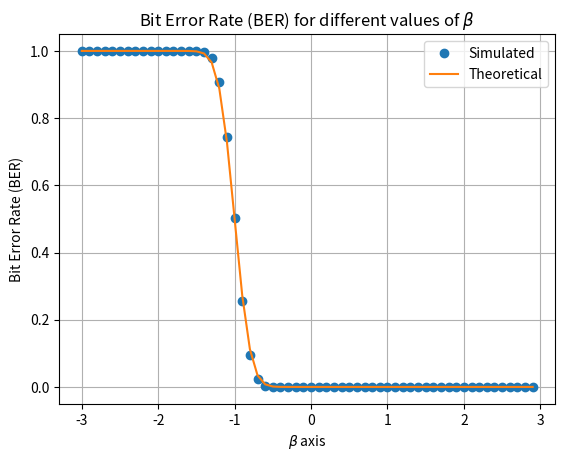

Here is the Python script that generated this plot:
import numpy as np
import scipy 
import math
import matplotlib.pyplot as plt
from scipy.stats import norm
from random import random
simlen = int(1e4)
points = 60
beta = np.arange(-3.0,3.0, 6.0/points)
beta_i = -3.0
BER_sim = []
BER_Q = []
data = []
a = 6.069
    #create a gaussian r.v. for simulation
for i in range(0,points):
    #make a gaussian distribution of Z with mean betaX and compare it with -a and +a
    #1-> X = a
    count_1 = 0
    for j in range(0,simlen):
        elem = 0
        for k in range(1,11):
            elem = elem + random()
        elem = elem - 5 + beta_i*a
        if(elem < -a):                  
            count_1 = count_1 + 1
    prob_1 = count_1/(simlen)
    #2-> X = -a
    count_2 = 0
    for j in range(0,simlen):
        elem = 0
        for k in range(1,11):
            elem = elem + random()
        elem = elem - 5 - beta_i*a
        if(elem > a):
            count_2 = count_2 + 1
    prob_2 = count_2/(simlen)
    prob = (prob_1 + prob_2)/2
    BER_sim.append(prob)            
    beta_i = beta_i + 0.1           #incrementing
#Q function thereoretical
BER_Q = 1-norm.cdf(a*(1+beta), 0, 1)
plt.plot(beta, BER_sim, 'o')
plt.plot(beta, BER_Q, '-')
plt.grid()
plt.legend(["Simulated", "Theoretical"])
plt.title(r"Bit Error Rate (BER) for different values of $\beta$") 
plt.xlabel(r'$ \beta$ axis')
plt.ylabel("Bit Error Rate (BER)")
plt.show()









